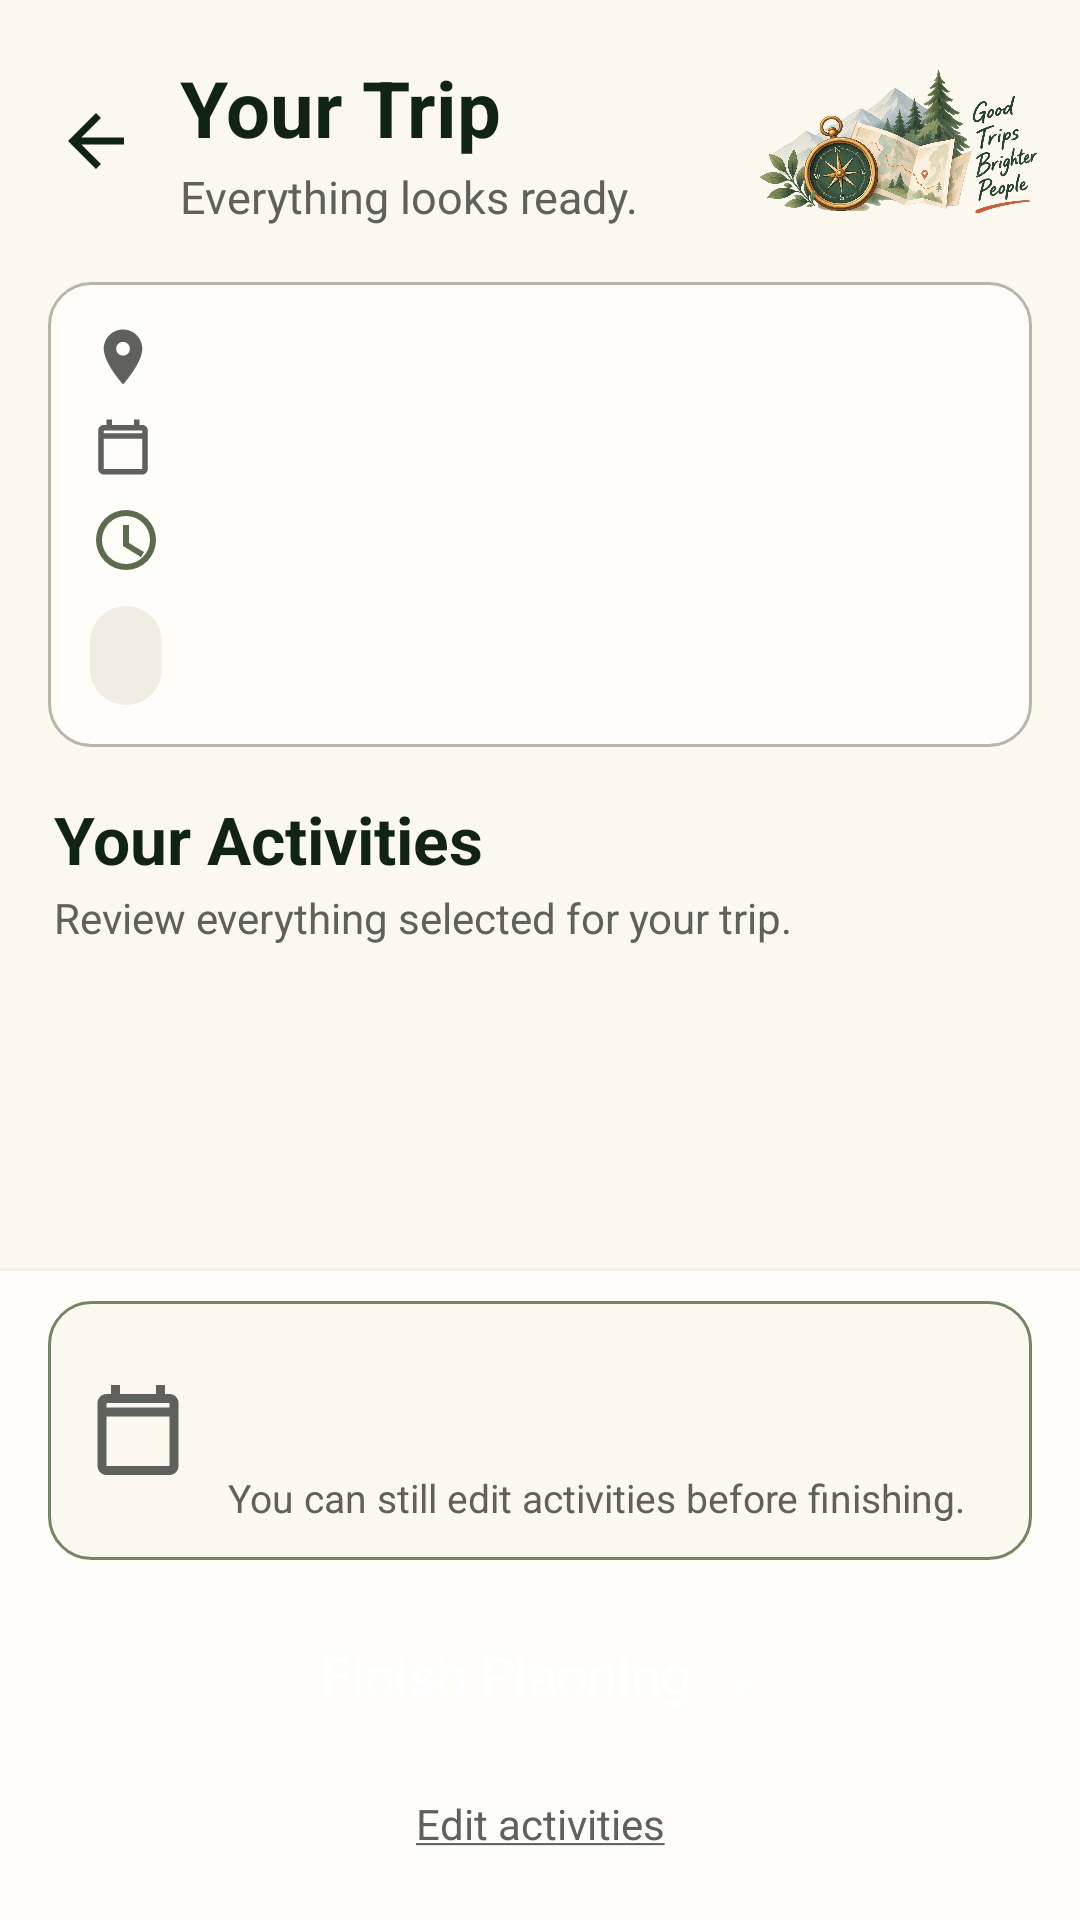

Layout XML and referenced resources for this Android screen:
<!-- AndroidManifest.xml: application theme Theme.IndieTrip -->
<!-- res/layout/activity_trip_summary.xml -->
<?xml version="1.0" encoding="utf-8"?>
<LinearLayout xmlns:android="http://schemas.android.com/apk/res/android"
    android:layout_width="match_parent"
    android:layout_height="match_parent"
    android:orientation="vertical">

    <LinearLayout
        android:layout_width="match_parent"
        android:layout_height="wrap_content"
        android:gravity="center_vertical"
        android:orientation="horizontal"
        android:paddingStart="8dp"
        android:paddingTop="8dp"
        android:paddingEnd="12dp">

        <ImageButton
            android:id="@+id/button_back"
            android:layout_width="48dp"
            android:layout_height="48dp"
            android:background="@android:color/transparent"
            android:contentDescription="@string/go_back"
            android:src="@drawable/ic_arrow_back" />

        <LinearLayout
            android:layout_width="0dp"
            android:layout_height="wrap_content"
            android:layout_marginStart="4dp"
            android:layout_weight="1"
            android:orientation="vertical">

            <TextView
                android:layout_width="match_parent"
                android:layout_height="wrap_content"
                android:text="@string/your_trip"
                android:textColor="@color/text_primary"
                android:textSize="26sp"
                android:textStyle="bold" />

            <TextView
                android:layout_width="match_parent"
                android:layout_height="wrap_content"
                android:layout_marginTop="2dp"
                android:text="@string/everything_ready"
                android:textColor="@color/text_secondary"
                android:textSize="15sp" />
        </LinearLayout>

        <ImageView
            android:layout_width="104dp"
            android:layout_height="78dp"
            android:adjustViewBounds="true"
            android:contentDescription="@string/header_content_description"
            android:scaleType="centerInside"
            android:src="@drawable/indietrip_header_right" />
    </LinearLayout>

    <LinearLayout
        android:layout_width="match_parent"
        android:layout_height="wrap_content"
        android:layout_marginStart="16dp"
        android:layout_marginTop="8dp"
        android:layout_marginEnd="16dp"
        android:background="@drawable/bg_activity_card"
        android:orientation="vertical"
        android:padding="14dp">

        <TextView
            android:id="@+id/text_summary_trip_location"
            android:layout_width="match_parent"
            android:layout_height="wrap_content"
            android:drawableStart="@drawable/ic_location"
            android:drawablePadding="10dp"
            android:textColor="@color/text_primary"
            android:textSize="16sp"
            android:textStyle="bold" />

        <TextView
            android:id="@+id/text_summary_trip_dates"
            android:layout_width="match_parent"
            android:layout_height="wrap_content"
            android:layout_marginTop="8dp"
            android:drawableStart="@drawable/ic_calendar"
            android:drawablePadding="10dp"
            android:textColor="@color/text_secondary"
            android:textSize="15sp" />

        <TextView
            android:id="@+id/text_summary_trip_duration"
            android:layout_width="match_parent"
            android:layout_height="wrap_content"
            android:layout_marginTop="8dp"
            android:drawableStart="@drawable/ic_time"
            android:drawablePadding="10dp"
            android:textColor="@color/text_secondary"
            android:textSize="15sp" />

        <TextView
            android:id="@+id/text_summary_trip_preferences"
            android:layout_width="wrap_content"
            android:layout_height="wrap_content"
            android:layout_marginTop="10dp"
            android:background="@drawable/bg_tag"
            android:maxLines="2"
            android:paddingStart="12dp"
            android:paddingTop="7dp"
            android:paddingEnd="12dp"
            android:paddingBottom="7dp"
            android:textColor="@color/primary_dark"
            android:textSize="14sp" />
    </LinearLayout>

    <TextView
        android:layout_width="match_parent"
        android:layout_height="wrap_content"
        android:layout_marginStart="18dp"
        android:layout_marginTop="16dp"
        android:layout_marginEnd="18dp"
        android:text="@string/your_activities"
        android:textColor="@color/text_primary"
        android:textSize="22sp"
        android:textStyle="bold" />

    <TextView
        android:layout_width="match_parent"
        android:layout_height="wrap_content"
        android:layout_marginStart="18dp"
        android:layout_marginTop="2dp"
        android:layout_marginEnd="18dp"
        android:text="@string/review_selected_activities"
        android:textColor="@color/text_secondary"
        android:textSize="14sp" />

    <ListView
        android:id="@+id/list_trip_activities"
        android:layout_width="match_parent"
        android:layout_height="0dp"
        android:layout_marginStart="16dp"
        android:layout_marginTop="10dp"
        android:layout_marginEnd="16dp"
        android:layout_weight="1"
        android:clipToPadding="false"
        android:divider="@android:color/transparent"
        android:dividerHeight="10dp"
        android:paddingBottom="8dp"
        android:scrollbars="vertical" />

    <LinearLayout
        android:layout_width="match_parent"
        android:layout_height="wrap_content"
        android:background="@color/input_background"
        android:elevation="4dp"
        android:orientation="vertical"
        android:paddingStart="16dp"
        android:paddingTop="10dp"
        android:paddingEnd="16dp"
        android:paddingBottom="10dp">

        <LinearLayout
            android:layout_width="match_parent"
            android:layout_height="wrap_content"
            android:background="@drawable/bg_summary_card"
            android:gravity="center_vertical"
            android:orientation="horizontal"
            android:padding="12dp">

            <ImageView
                android:layout_width="36dp"
                android:layout_height="36dp"
                android:contentDescription="@string/trip_summary"
                android:src="@drawable/ic_calendar" />

            <LinearLayout
                android:layout_width="0dp"
                android:layout_height="wrap_content"
                android:layout_marginStart="12dp"
                android:layout_weight="1"
                android:orientation="vertical">

                <TextView
                    android:id="@+id/text_total_activities"
                    android:layout_width="match_parent"
                    android:layout_height="wrap_content"
                    android:textColor="@color/text_primary"
                    android:textSize="16sp"
                    android:textStyle="bold" />

                <TextView
                    android:id="@+id/text_total_time"
                    android:layout_width="match_parent"
                    android:layout_height="wrap_content"
                    android:layout_marginTop="2dp"
                    android:textColor="@color/text_secondary"
                    android:textSize="14sp" />

                <TextView
                    android:layout_width="match_parent"
                    android:layout_height="wrap_content"
                    android:layout_marginTop="2dp"
                    android:text="@string/edit_before_finishing"
                    android:textColor="@color/text_secondary"
                    android:textSize="13sp" />
            </LinearLayout>
        </LinearLayout>

        <Button
            style="@style/Widget.IndieTrip.PrimaryButton"
            android:id="@+id/button_finish_planning"
            android:layout_width="match_parent"
            android:layout_height="wrap_content"
            android:layout_marginTop="10dp"
            android:text="@string/finish_planning" />

        <TextView
            android:id="@+id/button_edit_activities"
            android:layout_width="match_parent"
            android:layout_height="44dp"
            android:clickable="true"
            android:focusable="true"
            android:gravity="center"
            android:text="@string/edit_activities"
            android:textColor="@color/text_secondary"
            android:textSize="14sp" />
    </LinearLayout>
</LinearLayout>
<!-- resources referenced by this layout -->
<resources>
  <color name="input_background">#FFFDF9</color>
  <color name="primary_dark">#112313</color>
  <color name="text_primary">#112313</color>
  <color name="text_secondary">#5F625A</color>
  <!-- drawable bg_activity_card (drawable) -->
  <?xml version="1.0" encoding="utf-8"?>
  <shape xmlns:android="http://schemas.android.com/apk/res/android"
      android:shape="rectangle">
      <solid android:color="@color/input_background" />
      <stroke
          android:width="1dp"
          android:color="@color/input_border" />
      <corners android:radius="14dp" />
  </shape>
  <!-- drawable bg_summary_card (drawable) -->
  <?xml version="1.0" encoding="utf-8"?>
  <shape xmlns:android="http://schemas.android.com/apk/res/android"
      android:shape="rectangle">
      <solid android:color="@color/background" />
      <stroke
          android:width="1dp"
          android:color="@color/secondary" />
      <corners android:radius="14dp" />
  </shape>
  <!-- drawable bg_tag (drawable) -->
  <?xml version="1.0" encoding="utf-8"?>
  <shape xmlns:android="http://schemas.android.com/apk/res/android"
      android:shape="rectangle">
      <solid android:color="@color/input_background_disabled" />
      <corners android:radius="18dp" />
  </shape>
  <!-- drawable ic_arrow_back (drawable) -->
  <?xml version="1.0" encoding="utf-8"?>
  <vector xmlns:android="http://schemas.android.com/apk/res/android"
      android:width="28dp"
      android:height="28dp"
      android:viewportWidth="24"
      android:viewportHeight="24">
      <path
          android:fillColor="@color/text_primary"
          android:pathData="M20,11H7.83l5.59,-5.59L12,4l-8,8 8,8 1.42,-1.41L7.83,13H20v-2z" />
  </vector>
  <!-- drawable ic_time (drawable) -->
  <?xml version="1.0" encoding="utf-8"?>
  <vector xmlns:android="http://schemas.android.com/apk/res/android"
      android:width="24dp"
      android:height="24dp"
      android:viewportWidth="24"
      android:viewportHeight="24">
      <path
          android:fillColor="@color/primary"
          android:pathData="M12,2a10,10 0,1 0,0 20,10 10,0 0,0 0,-20zM12,20a8,8 0,1 1,0 -16,8 8,0 0,1 0,16zM11,7h2v6l5,3 -1,1.7 -6,-3.7z" />
  </vector>
  <string name="edit_activities"><u>Edit activities</u></string>
  <string name="edit_before_finishing">You can still edit activities before finishing.</string>
  <string name="everything_ready">Everything looks ready.</string>
  <string name="finish_planning">Finish Planning  →</string>
  <string name="go_back">Go back</string>
  <string name="header_content_description">IndieTrip header</string>
  <string name="review_selected_activities">Review everything selected for your trip.</string>
  <string name="trip_summary">Trip summary</string>
  <string name="your_activities">Your Activities</string>
  <string name="your_trip">Your Trip</string>
  <style name="Widget.IndieTrip.PrimaryButton" parent="@android:style/Widget.Material.Button">
          <item name="android:background">@drawable/bg_primary_button</item>
          <item name="android:backgroundTint">@null</item>
          <item name="android:minHeight">56dp</item>
          <item name="android:textAllCaps">false</item>
          <item name="android:textColor">@color/white</item>
          <item name="android:textSize">18sp</item>
      </style>
  <color name="input_border">#B9B5AC</color>
  <color name="background">#FBF8F0</color>
  <color name="secondary">#778565</color>
  <color name="input_background_disabled">#F0EDE5</color>
  <color name="primary">#5D6B4F</color>
  <color name="white">#FFFFFFFF</color>
  <color name="accent">#D29F6B</color>
</resources>
